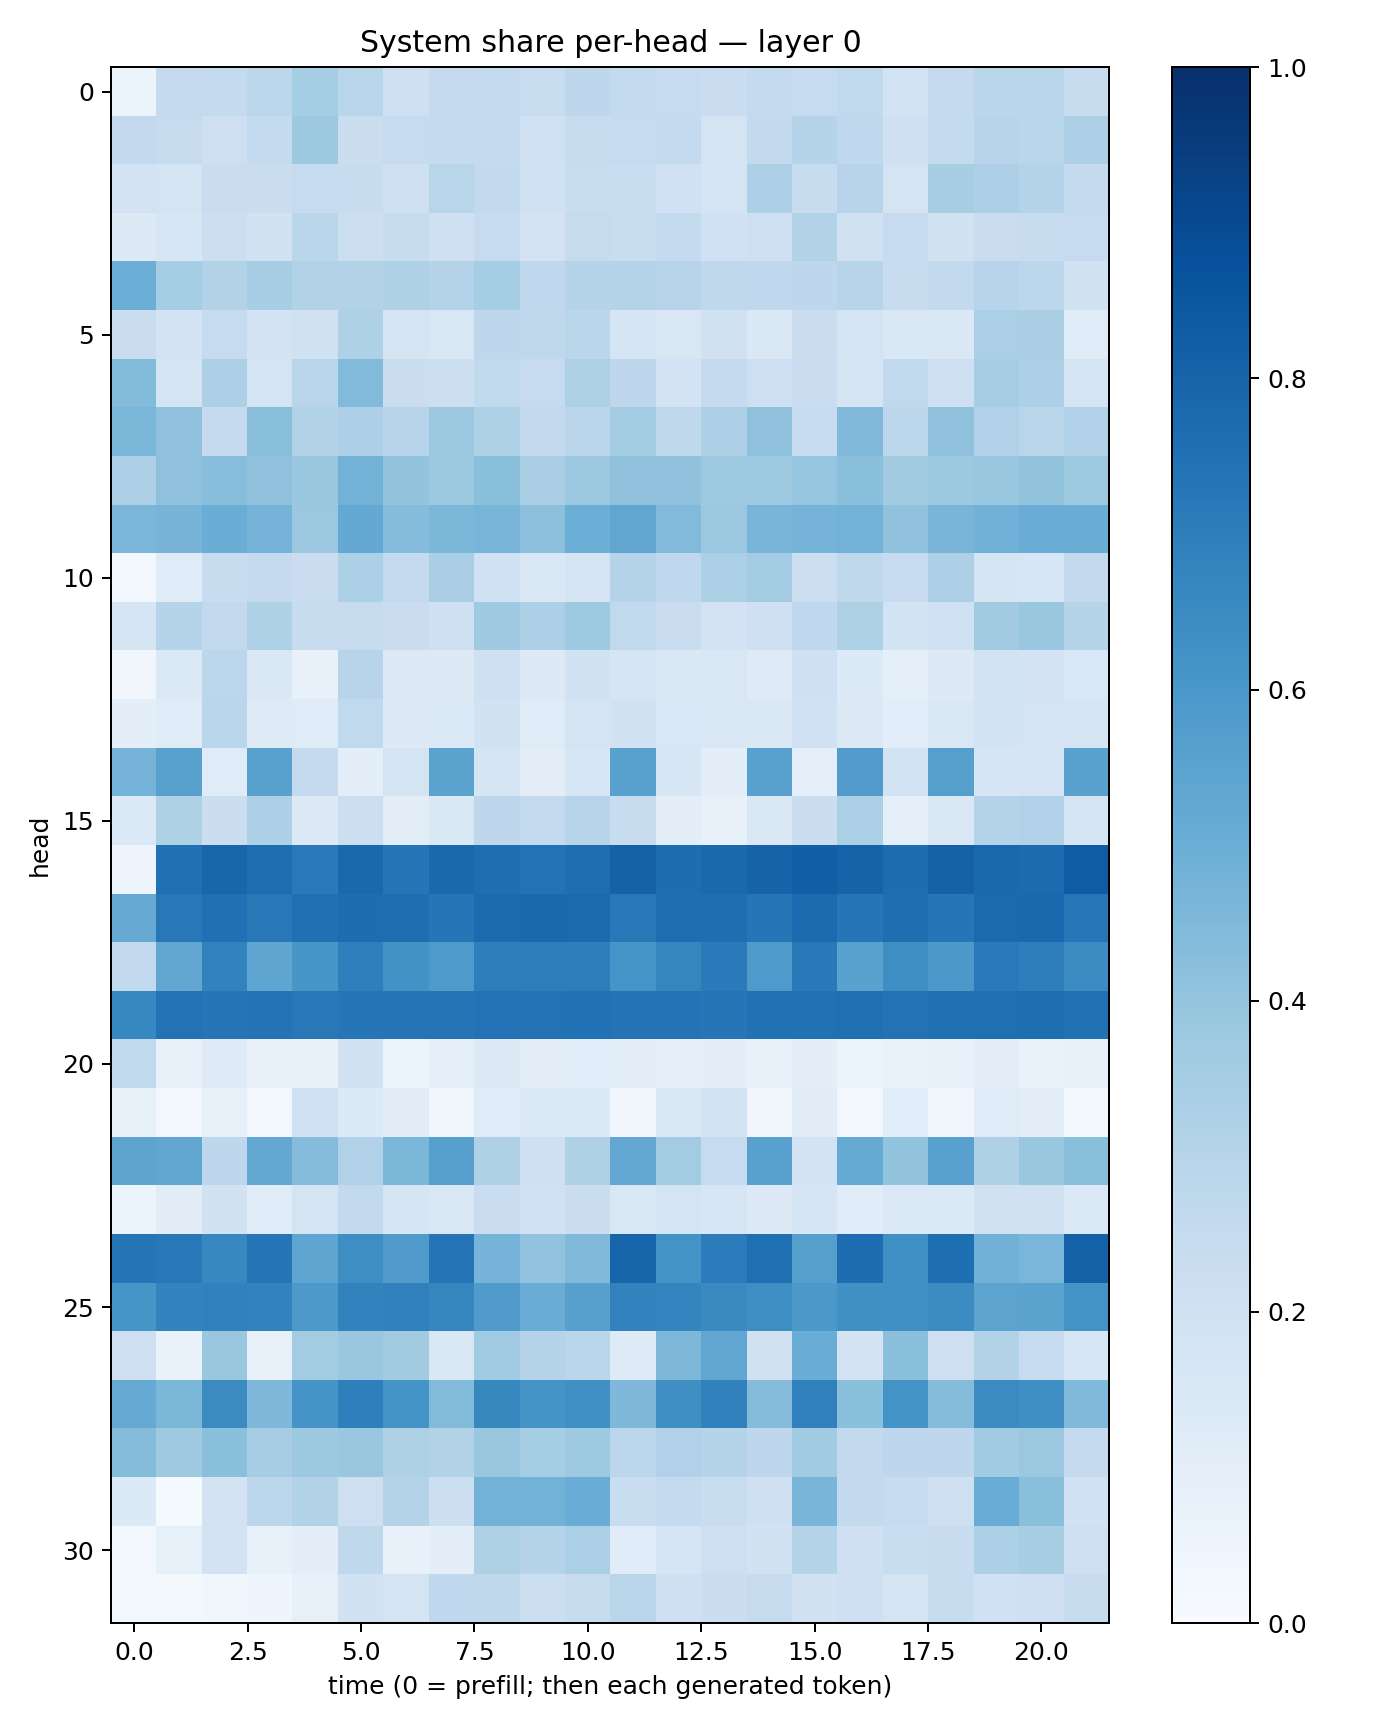

The table this chart was drawn from, first rows:
0.06086711, 0.2505008, 0.25727317, 0.2807214, 0.35323185, 0.2925722, 0.2100571, 0.2526914, 0.25722215, 0.23174137, 0.27353206, 0.2547861, 0.24783923, 0.22809625, 0.25778887, 0.24734353, 0.26305723, 0.18643388, 0.25323057, 0.2869474, 0.2916554, 0.23494697
0.2595, 0.243, 0.2124, 0.2541, 0.3762, 0.2208, 0.2498, 0.2576, 0.2537, 0.2018, 0.2417, 0.2462, 0.2544, 0.175, 0.2591, 0.3012, 0.2664, 0.2097, 0.2554, 0.2935, 0.2869, 0.3266
0.1804, 0.1765, 0.2291, 0.2199, 0.2466, 0.2392, 0.2072, 0.2899, 0.2593, 0.1992, 0.2311, 0.2333, 0.2009, 0.1754, 0.329, 0.2421, 0.2942, 0.1724, 0.3437, 0.3255, 0.2996, 0.2542
0.131, 0.159, 0.2181, 0.191, 0.2875, 0.2169, 0.2402, 0.2059, 0.2498, 0.1817, 0.2438, 0.2305, 0.2555, 0.1993, 0.2128, 0.3091, 0.1974, 0.249, 0.1947, 0.2266, 0.2362, 0.2469
0.4986, 0.3536, 0.3117, 0.3469, 0.31, 0.3128, 0.3224, 0.307, 0.3531, 0.2679, 0.3028, 0.3082, 0.2934, 0.2718, 0.2693, 0.2741, 0.2968, 0.2367, 0.2607, 0.2932, 0.2804, 0.188
0.229, 0.1836, 0.2485, 0.1828, 0.1969, 0.3237, 0.1726, 0.1501, 0.2744, 0.2713, 0.289, 0.1647, 0.152, 0.1978, 0.1458, 0.2249, 0.1761, 0.1475, 0.1444, 0.3358, 0.3393, 0.1172
0.4392, 0.1758, 0.3275, 0.1747, 0.2928, 0.4421, 0.2201, 0.2187, 0.2647, 0.2467, 0.3209, 0.2753, 0.1808, 0.252, 0.2124, 0.2284, 0.166, 0.2646, 0.2117, 0.3502, 0.3261, 0.1735
0.4592, 0.4115, 0.2511, 0.4219, 0.3161, 0.3248, 0.2957, 0.3795, 0.3219, 0.26, 0.2825, 0.3576, 0.2708, 0.3253, 0.4097, 0.2486, 0.4478, 0.2805, 0.4069, 0.317, 0.2914, 0.3175
0.328, 0.4113, 0.4266, 0.4139, 0.3867, 0.479, 0.3996, 0.3767, 0.4192, 0.3374, 0.3798, 0.414, 0.4099, 0.3738, 0.3746, 0.3983, 0.4194, 0.3606, 0.3782, 0.3853, 0.3995, 0.3733
0.4615, 0.4711, 0.5008, 0.4745, 0.3826, 0.5232, 0.4336, 0.4597, 0.4672, 0.4157, 0.4991, 0.5313, 0.4446, 0.3797, 0.4681, 0.4732, 0.4773, 0.4079, 0.4669, 0.4827, 0.5043, 0.503
0.03113, 0.1189, 0.2361, 0.2533, 0.2268, 0.3312, 0.2554, 0.3383, 0.2012, 0.1488, 0.1748, 0.2988, 0.2666, 0.3311, 0.3564, 0.2186, 0.2698, 0.2474, 0.3252, 0.168, 0.1579, 0.2581
0.1651, 0.2988, 0.2584, 0.3227, 0.2357, 0.2454, 0.2283, 0.2084, 0.3709, 0.3278, 0.3719, 0.2619, 0.2269, 0.1797, 0.2096, 0.2665, 0.3226, 0.1856, 0.2006, 0.3602, 0.3884, 0.2981
0.03156, 0.1399, 0.2799, 0.1407, 0.07386, 0.2934, 0.1307, 0.1294, 0.2085, 0.1286, 0.194, 0.1672, 0.1417, 0.1501, 0.1241, 0.2102, 0.1349, 0.09239, 0.1262, 0.1843, 0.1836, 0.1545
0.0943, 0.1188, 0.2864, 0.1219, 0.121, 0.2632, 0.1308, 0.1379, 0.1914, 0.1185, 0.1774, 0.1945, 0.154, 0.1463, 0.1435, 0.2007, 0.1293, 0.1069, 0.1449, 0.1868, 0.1727, 0.1698
0.4736, 0.5568, 0.1186, 0.5583, 0.2516, 0.09791, 0.1736, 0.5507, 0.1686, 0.1035, 0.1637, 0.5575, 0.1566, 0.1002, 0.558, 0.08738, 0.5756, 0.1838, 0.5646, 0.1661, 0.177, 0.5512
0.1367, 0.3239, 0.2255, 0.3254, 0.1268, 0.2185, 0.1049, 0.1475, 0.2772, 0.2541, 0.2952, 0.2353, 0.09676, 0.07057, 0.1463, 0.2217, 0.3343, 0.09088, 0.1471, 0.3054, 0.3174, 0.179
0.04968, 0.753, 0.7891, 0.7606, 0.7118, 0.782, 0.7338, 0.7823, 0.758, 0.7456, 0.7612, 0.8061, 0.7619, 0.7822, 0.8014, 0.8171, 0.8008, 0.7646, 0.8095, 0.7818, 0.7732, 0.8298
0.5147, 0.7226, 0.7539, 0.7223, 0.7532, 0.7629, 0.7589, 0.7276, 0.7715, 0.7799, 0.7753, 0.7203, 0.7601, 0.7594, 0.7331, 0.773, 0.7298, 0.7579, 0.7341, 0.7762, 0.778, 0.7231
0.2587, 0.535, 0.6831, 0.5366, 0.6036, 0.6949, 0.6213, 0.5869, 0.6984, 0.7008, 0.6953, 0.6072, 0.671, 0.7071, 0.5879, 0.7187, 0.5543, 0.6369, 0.597, 0.7119, 0.6967, 0.6446
0.6672, 0.7428, 0.7292, 0.7407, 0.7204, 0.7287, 0.7346, 0.7354, 0.7435, 0.7452, 0.7492, 0.7397, 0.7414, 0.7317, 0.7472, 0.7484, 0.7545, 0.746, 0.7508, 0.755, 0.7599, 0.7485
0.2622, 0.07143, 0.125, 0.07351, 0.07655, 0.1885, 0.06393, 0.0914, 0.1277, 0.09682, 0.1068, 0.1025, 0.08962, 0.09559, 0.07309, 0.09703, 0.0597, 0.06724, 0.07635, 0.102, 0.06717, 0.07444
0.08357, 0.02407, 0.08486, 0.02427, 0.2004, 0.1356, 0.1128, 0.0321, 0.1189, 0.1392, 0.1345, 0.03365, 0.1493, 0.1866, 0.03405, 0.1124, 0.02459, 0.1077, 0.03264, 0.1197, 0.1043, 0.02144
0.5425, 0.5276, 0.2739, 0.5244, 0.4374, 0.3194, 0.4575, 0.5593, 0.3234, 0.2038, 0.3228, 0.5237, 0.357, 0.2497, 0.5574, 0.1835, 0.5173, 0.3985, 0.5585, 0.3211, 0.3863, 0.423
0.05235, 0.1129, 0.1912, 0.1155, 0.1744, 0.2604, 0.1654, 0.1522, 0.2266, 0.202, 0.2264, 0.149, 0.1794, 0.1564, 0.1321, 0.1681, 0.1142, 0.1402, 0.1367, 0.1981, 0.1969, 0.1376
0.7322, 0.7224, 0.6669, 0.7295, 0.5358, 0.6394, 0.5814, 0.7356, 0.4748, 0.4042, 0.449, 0.7951, 0.6194, 0.7061, 0.7558, 0.5658, 0.7654, 0.6292, 0.7612, 0.4818, 0.4628, 0.8123
0.6022, 0.6767, 0.6863, 0.6765, 0.5929, 0.6821, 0.6883, 0.67, 0.5815, 0.5054, 0.5611, 0.6824, 0.6722, 0.6536, 0.6403, 0.5944, 0.6255, 0.6312, 0.6477, 0.5452, 0.5498, 0.6208
0.2138, 0.06849, 0.3849, 0.07507, 0.3591, 0.3874, 0.3617, 0.1521, 0.3657, 0.2976, 0.2882, 0.1222, 0.4534, 0.532, 0.1959, 0.5076, 0.182, 0.419, 0.2142, 0.3106, 0.2496, 0.1602
0.5152, 0.458, 0.6502, 0.452, 0.6112, 0.6932, 0.6136, 0.4388, 0.6607, 0.6133, 0.6305, 0.45, 0.6352, 0.6836, 0.4353, 0.6895, 0.4216, 0.6187, 0.4339, 0.6514, 0.6347, 0.4486
0.4362, 0.3681, 0.4207, 0.3501, 0.3788, 0.3844, 0.3242, 0.3098, 0.3905, 0.354, 0.3737, 0.2777, 0.3183, 0.3037, 0.275, 0.3668, 0.2593, 0.2772, 0.2739, 0.364, 0.3806, 0.2522
0.1364, 0.01282, 0.1814, 0.2779, 0.3143, 0.2113, 0.3068, 0.2184, 0.4787, 0.479, 0.5071, 0.2336, 0.2554, 0.2308, 0.2034, 0.4681, 0.2594, 0.2462, 0.2083, 0.5064, 0.4228, 0.1997
0.0279, 0.08561, 0.1817, 0.07611, 0.09964, 0.273, 0.07248, 0.09588, 0.322, 0.3029, 0.3326, 0.1151, 0.1662, 0.2132, 0.1909, 0.3005, 0.2108, 0.2335, 0.2376, 0.3297, 0.3423, 0.2148
0.0276, 0.01671, 0.03697, 0.04006, 0.08192, 0.1911, 0.1721, 0.2663, 0.2719, 0.2154, 0.2414, 0.2887, 0.209, 0.2236, 0.2444, 0.1931, 0.2071, 0.1773, 0.2352, 0.2001, 0.2082, 0.2378
